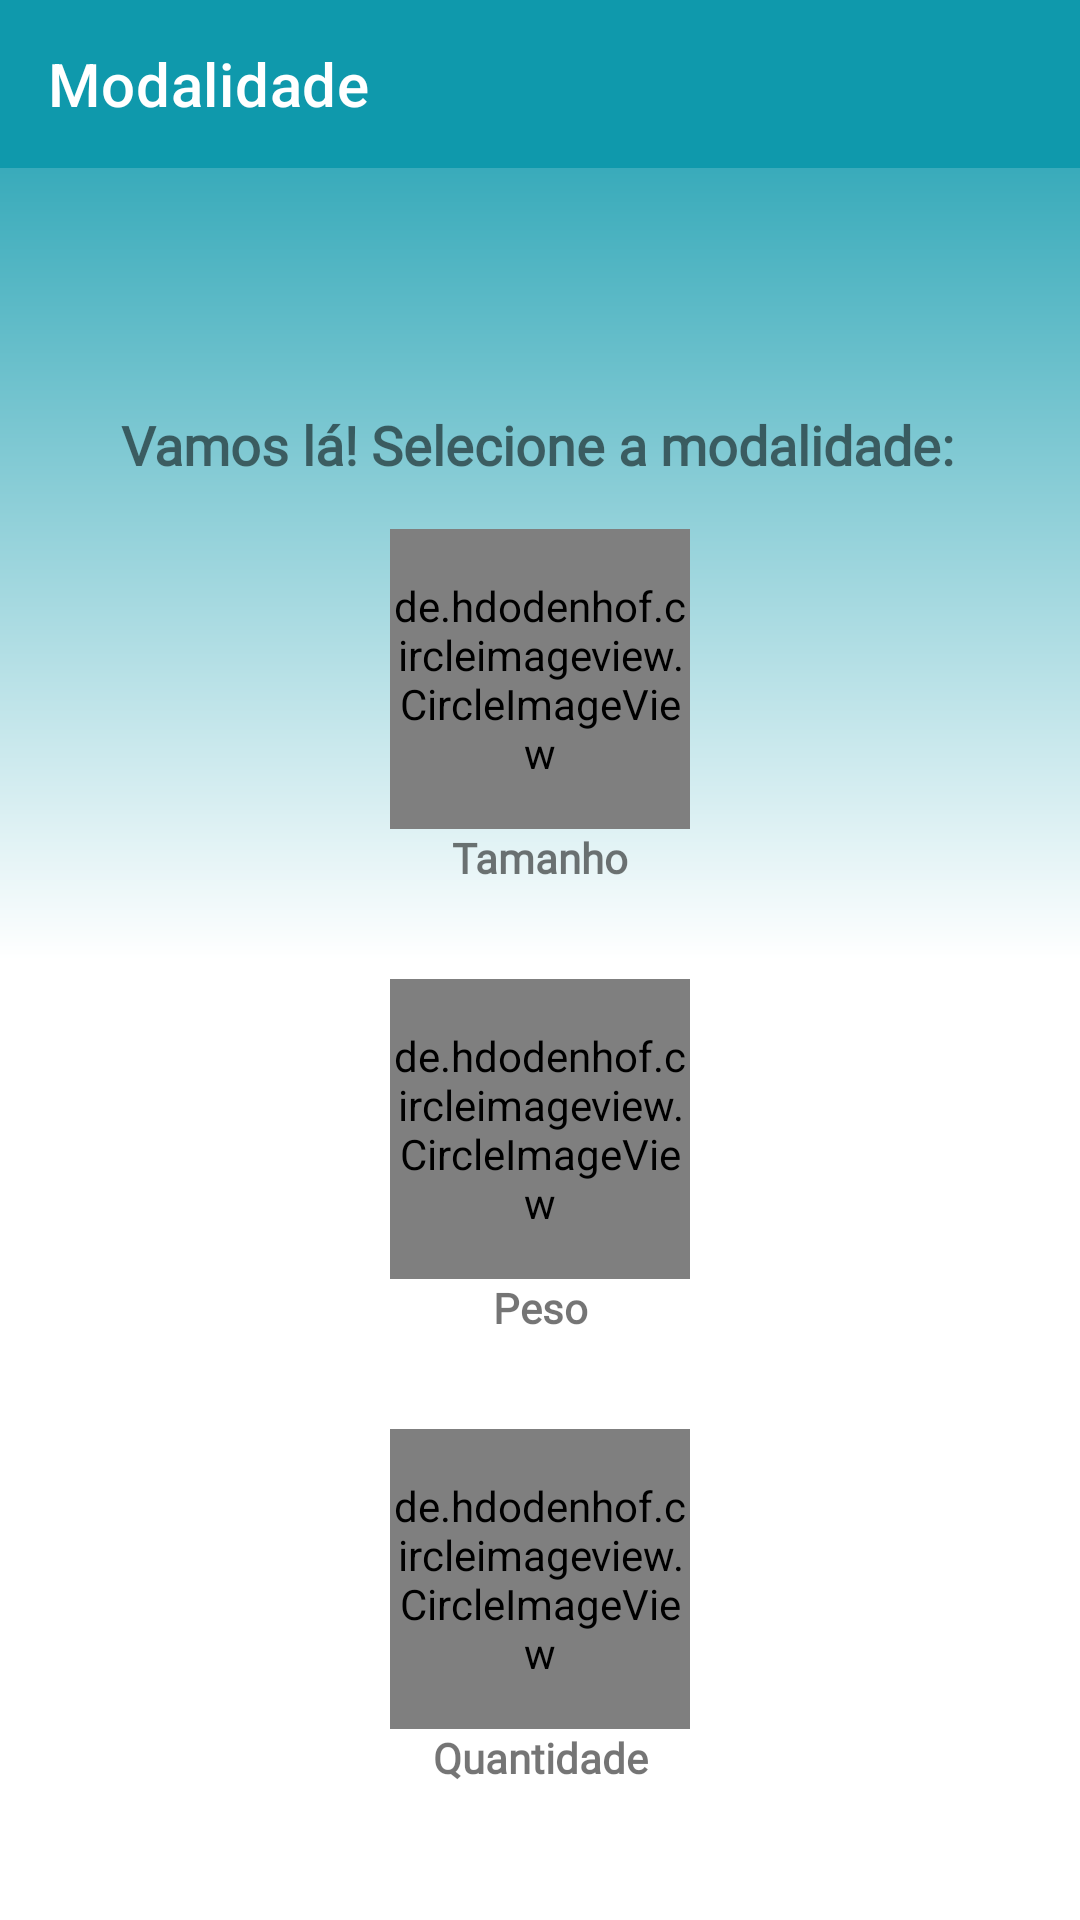

Layout XML and referenced resources for this Android screen:
<!-- AndroidManifest.xml: application theme Theme.HookingFish -->
<!-- res/layout/fragment_modality.xml -->
<?xml version="1.0" encoding="utf-8"?>
<androidx.constraintlayout.widget.ConstraintLayout xmlns:android="http://schemas.android.com/apk/res/android"
    xmlns:app="http://schemas.android.com/apk/res-auto"
    android:layout_width="match_parent"
    android:layout_height="match_parent"
    xmlns:tools="http://schemas.android.com/tools"
    android:background="@drawable/backgradient">


    <TextView
        android:id="@+id/modal"
        android:layout_width="wrap_content"
        android:layout_height="wrap_content"
        android:layout_marginTop="80dp"
        android:fontFamily="@font/asul"
        android:text="@string/select_modality"
        android:textSize="18sp"
        android:gravity="center"
        android:textStyle="bold"
        app:layout_constraintEnd_toEndOf="parent"
        app:layout_constraintHorizontal_bias="0.491"
        app:layout_constraintStart_toStartOf="parent"
        app:layout_constraintTop_toBottomOf="@id/appBarLayout" />

    <com.google.android.material.appbar.AppBarLayout
        android:id="@+id/appBarLayout"
        android:layout_width="match_parent"
        android:layout_height="wrap_content"
        android:background="@color/blue"
        app:layout_constraintEnd_toEndOf="parent"
        app:layout_constraintStart_toStartOf="parent"
        app:layout_constraintTop_toTopOf="parent">

        <androidx.appcompat.widget.Toolbar
            android:id="@+id/toolbar_cadastro"
            android:layout_width="match_parent"
            android:layout_height="?attr/actionBarSize"
            app:layout_scrollFlags="scroll|enterAlways"
            app:title="Modalidade"
            app:titleTextColor="@color/white">


        </androidx.appcompat.widget.Toolbar>
    </com.google.android.material.appbar.AppBarLayout>

    <de.hdodenhof.circleimageview.CircleImageView
        android:id="@+id/cicle1"
        android:layout_width="100dp"
        android:layout_height="100dp"
        app:layout_constraintEnd_toEndOf="parent"
        app:layout_constraintStart_toStartOf="parent"
        app:layout_constraintTop_toBottomOf="@id/modal"
        android:layout_marginTop="16dp"
        android:src="@drawable/tamanhofish"/>
    <TextView
        android:layout_width="wrap_content"
        android:layout_height="wrap_content"
        android:text="@string/size"
        app:layout_constraintStart_toStartOf="parent"
        app:layout_constraintEnd_toEndOf="parent"
        app:layout_constraintTop_toBottomOf="@id/cicle1"
        android:textSize="14sp"
        android:fontFamily="@font/asul"
        android:textStyle="bold"/>

    <de.hdodenhof.circleimageview.CircleImageView
        android:id="@+id/cicle2"
        android:layout_width="100dp"
        android:layout_height="100dp"
        app:layout_constraintEnd_toEndOf="parent"
        app:layout_constraintStart_toStartOf="parent"
        app:layout_constraintTop_toBottomOf="@id/cicle1"
        android:layout_marginTop="50dp"
        android:src="@drawable/pesofish"/>
    <TextView
        android:layout_width="wrap_content"
        android:layout_height="wrap_content"
        android:text="@string/weight"
        app:layout_constraintStart_toStartOf="parent"
        app:layout_constraintEnd_toEndOf="parent"
        app:layout_constraintTop_toBottomOf="@id/cicle2"
        android:textSize="14sp"
        android:fontFamily="@font/asul"
        android:textStyle="bold"/>

    <de.hdodenhof.circleimageview.CircleImageView
        android:id="@+id/cicle3"
        android:layout_width="100dp"
        android:layout_height="100dp"
        app:layout_constraintEnd_toEndOf="parent"
        app:layout_constraintStart_toStartOf="parent"
        app:layout_constraintTop_toBottomOf="@id/cicle2"
        android:layout_marginTop="50dp"
        android:src="@drawable/quntidade"/>
    <TextView
        android:layout_width="wrap_content"
        android:layout_height="wrap_content"
        android:text="@string/amouth"
        app:layout_constraintStart_toStartOf="parent"
        app:layout_constraintEnd_toEndOf="parent"
        app:layout_constraintTop_toBottomOf="@id/cicle3"
        android:textSize="14sp"
        android:fontFamily="@font/asul"
        android:textStyle="bold"/>


</androidx.constraintlayout.widget.ConstraintLayout>
<!-- resources referenced by this layout -->
<resources>
  <color name="blue">#0F99AC</color>
  <color name="white">#FFFFFFFF</color>
  <!-- drawable backgradient (drawable) -->
  <?xml version="1.0" encoding="utf-8"?>
  <shape xmlns:android="http://schemas.android.com/apk/res/android">
  
      <gradient
          android:startColor="@color/blue"
          android:centerColor="#ffff"
          android:endColor="#ffff"
          android:angle="270"/>
  </shape>
  <!-- drawable pesofish: jpeg bitmap (drawable-v24, 234677 bytes) -->
  <!-- drawable quntidade: jpeg bitmap (drawable-v24, 132396 bytes) -->
  <!-- drawable tamanhofish: jpeg bitmap (drawable-v24, 232023 bytes) -->
  <string name="amouth">Quantidade</string>
  <string name="select_modality">Vamos lá! Selecione a modalidade: </string>
  <string name="size">Tamanho</string>
  <string name="weight">Peso</string>
  <style name="Theme.HookingFish" parent="Theme.MaterialComponents.DayNight.NoActionBar">
          
          <item name="colorPrimary">@color/blue</item>
          <item name="colorPrimaryVariant">@color/blue</item>
          <item name="colorOnPrimary">@color/white</item>
          
          <item name="colorSecondary">@color/teal_200</item>
          <item name="colorSecondaryVariant">@color/teal_700</item>
          <item name="colorOnSecondary">@color/white</item>
          
          <item name="android:statusBarColor" tools:targetApi="l">?attr/colorPrimaryVariant</item>
          
      </style>
  <color name="teal_200">#FF03DAC5</color>
  <color name="teal_700">#FF018786</color>
</resources>
